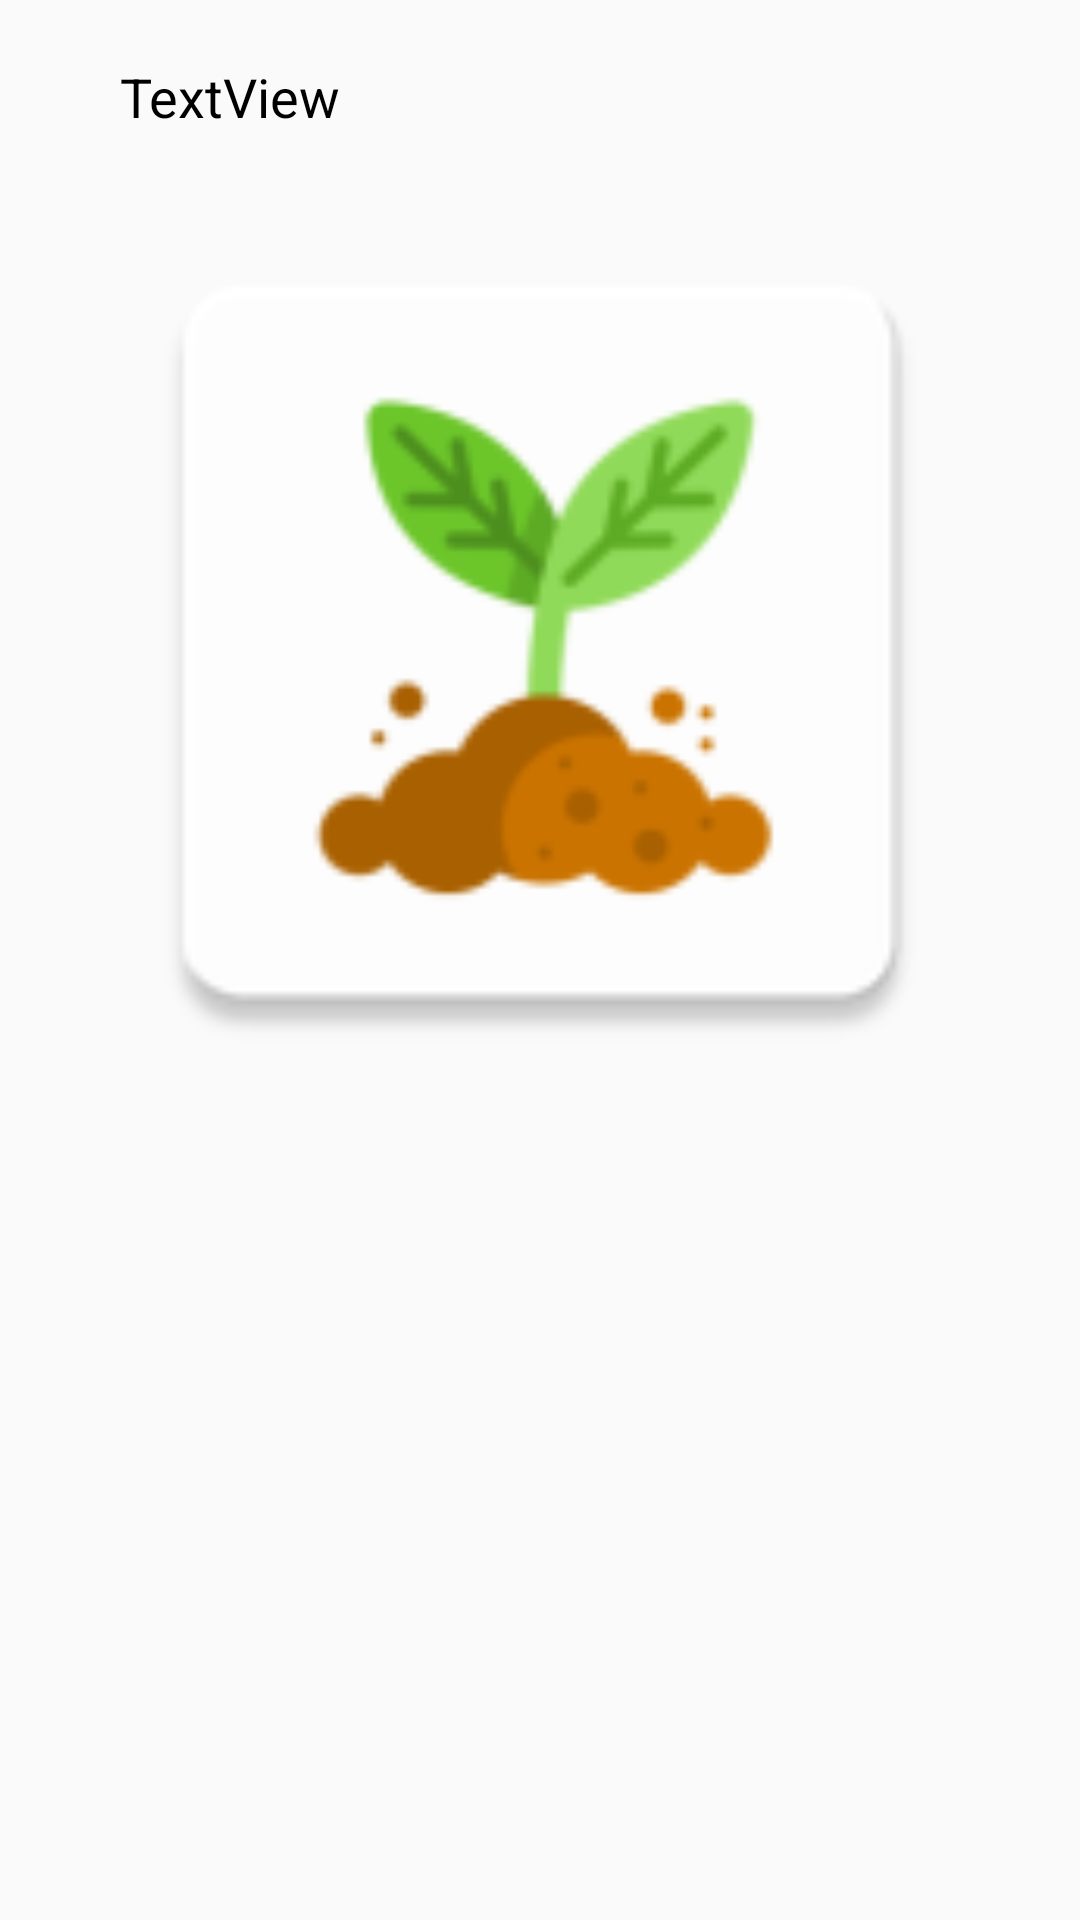

Produce the Android XML layout that renders to this screen, including the resource entries it uses.
<!-- AndroidManifest.xml: application theme AppTheme -->
<!-- res/layout/customdialog.xml -->
<?xml version="1.0" encoding="utf-8"?>
<LinearLayout xmlns:android="http://schemas.android.com/apk/res/android"
    xmlns:app="http://schemas.android.com/apk/res-auto"
    android:orientation="vertical" android:layout_width="match_parent"
    android:layout_height="match_parent">

    <TextView
        android:id="@+id/textView"
        android:layout_width="match_parent"
        android:layout_height="wrap_content"
        android:layout_marginTop="20dp"
        android:layout_marginLeft="40dp"
        android:textSize="18dp"
        android:text="TextView"
        android:textColor="#000" />

    <ImageView
        android:id="@+id/image"
        android:layout_width="match_parent"
        android:layout_height="300dp"
        android:layout_marginTop="20dp"
        app:srcCompat="@mipmap/ic_launcher" />


</LinearLayout>
<!-- resources referenced by this layout -->
<resources>
  <!-- mipmap ic_launcher: png bitmap (mipmap-hdpi, 2836 bytes) -->
  <style name="AppTheme" parent="Theme.AppCompat.Light.DarkActionBar">
          
          <item name="colorPrimary">@color/darkYellow</item>
          <item name="colorPrimaryDark">@color/darkYellow</item>
          <item name="colorAccent">@color/colorAccent</item>
      </style>
  <color name="darkYellow">	#FFDAB9</color>
  <color name="colorAccent">#D81B60</color>
</resources>
